Run: headless pygame with SDL's dummy video driver; simulated clock (each Clock.tick advances the game by its frame time, no real sleeping); random seed 0; keys injected as events and as key.get_pressed() state; no mouse input.
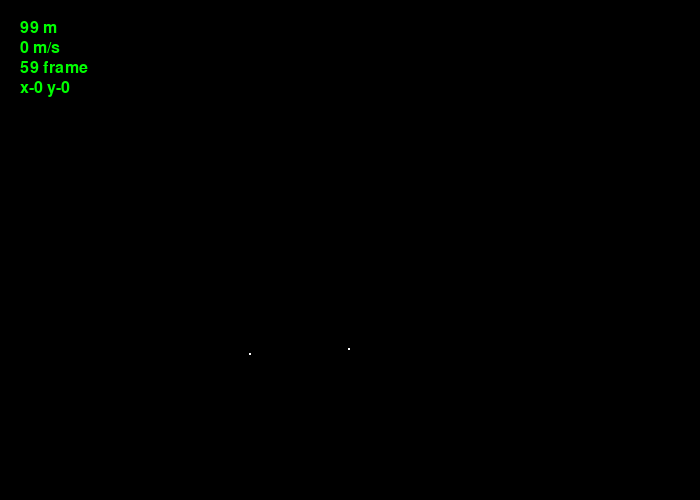
Frame 1 of 4 · flips 1–60 · no input
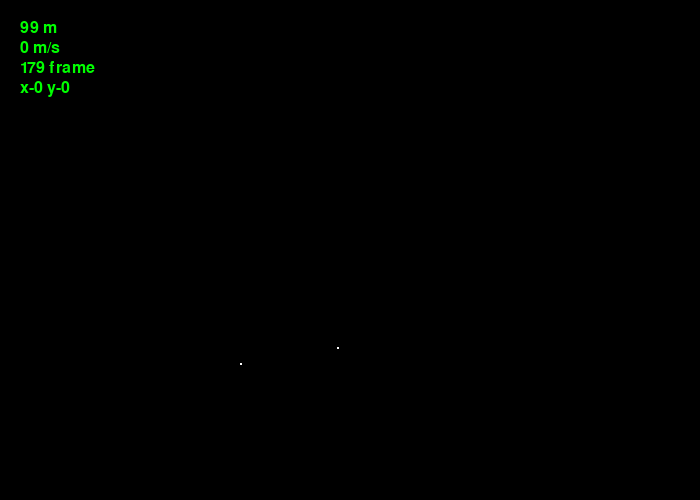
Frame 2 of 4 · flips 61–180 · tapped SPACE, RETURN · held RIGHT (→), D
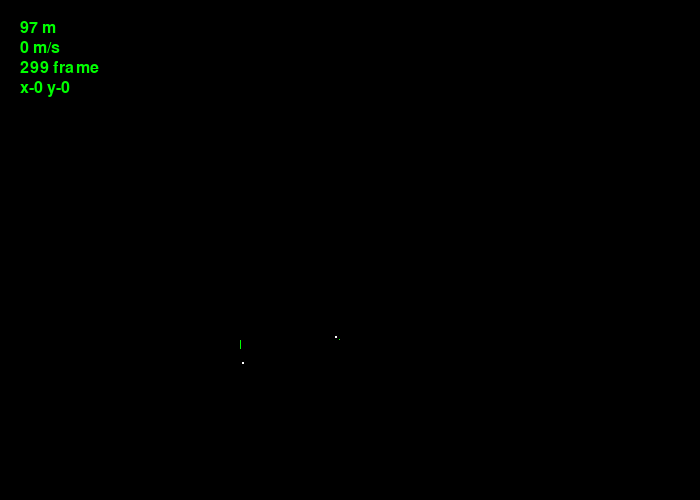
Frame 3 of 4 · flips 181–300 · held DOWN (↓), S
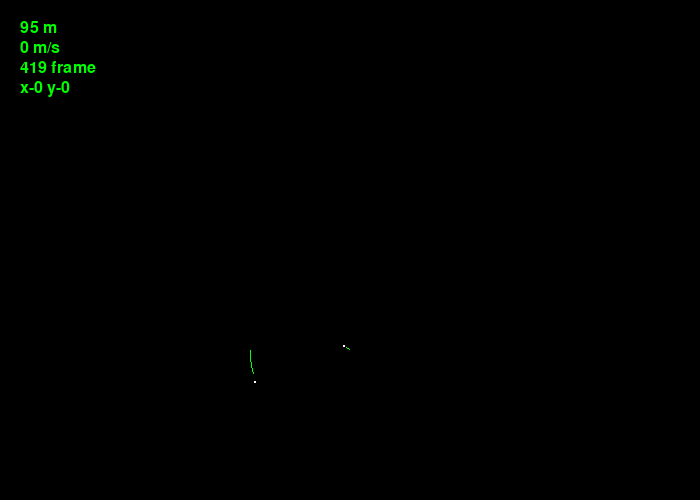
Frame 4 of 4 · flips 301–420 · held LEFT (←), A, UP (↑), W

The pygame program that drew these frames:

import time
import pygame
import math


pygame.init()
font = pygame.font.SysFont(None, 24)

# Open a new window
size = (700, 500)
screen = pygame.display.set_mode(size)
pygame.display.set_caption("test")

GraviConst = 6.674 * 10**-11
print(GraviConst)

timeSpeed = 1000
scale = 100_000

trail_lenght = 20

#simple planet mass
Sun = 1.9885 * 10**30
jupiter = 1.898 * 10**27
earth = 5.9737 * 10**24

#speed of origin earth 0.000029722

#Example of space body: Name = [coords, speedVector, mass, class, size]
# 1 unit of coordinate is 1 000 000 km
bodys = [
    [(150*10**9, 0, 0), (0, 2972_000, 0), earth, "planet", 100, "1"],
    [(0, 0, 0), (0, 0, 0), Sun, "star", 1000, "2"]
]

Earth_and_sattelite = [
    [(0, 0, 0), (0, 0, 0), earth, "planet", 6400000, "1"],
    [(-7700_000, 0, 0), (0, 8000, 0), 10, "sattelite", 10, "2"]
]

bodys_for_tests = [
    [(100, 0, 0), (0, 0.08, 0), 10**10, "star", 3, "1"],
    [(0, 0, 0), (0, -0.01, 0), 10**10, "star", 3, "2"]
]

#simple planet distance
earth_sun = 1.5 * 10**11

class Engine:
    def __init__(self):
        pass

    def gravitation_math(self, m1, m2, r):
        Force = GraviConst * ((m1 * m2) / r ** 2)
        acceleration = GraviConst * (m1 / r ** 2)
        HillRadius = r * (m2 / (3 * (m1 + m2))) ** (1 / 3)
        a = Force / m2
        return Force, acceleration, HillRadius, a

    def find_E(self, M, r, initial_guess, tolerance=1e-6, max_iterations=100):
        E = initial_guess
        for i in range(max_iterations):
            f = E - r * math.sin(E) - M
            df = 1 - r * math.cos(E)
            E -= f / df
            if abs(f) < tolerance:
                return E
        return None

    def VectorMath(Obj1, Obj2):
        pos1 = Obj1[0]
        pos2 = Obj2[0]

        DistVector = (pos1[0] - pos2[0], pos1[1] - pos2[1])
        Dist = math.sqrt(DistVector[0] ** 2 + DistVector[1] ** 2)

        grav = gravitation_math(Obj2[2], Obj1[2], Dist)
        gravVector = (DistVector[0] / (Dist / grav[1]), DistVector[1] / (Dist / grav[1]))

        return gravVector, Dist

    def KeplersMaths(StarMass, planetSpeed, planetMass, periapsis, time):
        print(StarMass, planetMass, planetSpeed, periapsis, time)
        majorA = abs(1 / ((2 / periapsis) - (planetSpeed ** 2 / (GraviConst * StarMass))))
        eccentricity = (majorA / periapsis) - 1
        print(majorA)
        Period = (2 * math.pi) * math.sqrt((majorA ** 3) / (StarMass * GraviConst))
        print(Period)
        print("eccentricity", eccentricity)

        meanMotion = (math.pi * 2) / Period
        meanAnomaly = meanMotion * time
        eccentricAnomaly = find_E(meanAnomaly, eccentricity, 0.0)
        trueAnomaly = 2 * math.atan(math.sqrt((1 + eccentricity) / (1 - eccentricity)) * math.tan(eccentricAnomaly / 2))
        heliocentricDist = periapsis * (1 - eccentricity * math.cos(eccentricAnomaly))

        planetX = heliocentricDist * math.cos(trueAnomaly)
        planetY = heliocentricDist * math.sin(trueAnomaly)

        Aphelion = (1 + eccentricity) * majorA

        print(Period, Aphelion)

        return planetX, planetY

class Camera:
    def __init__(self, position, scale, speed_of_move):
        self.position = position
        self.scale = scale
        self.speed_of_move = speed_of_move

    def move(self, move_vector):
        #move vector example - (0, 0, 0)
        self.position[0] += self.speed_of_move*move_vector[0]
        self.position[1] += self.speed_of_move*move_vector[1]
        self.position[2] += self.speed_of_move*move_vector[2]

class Planet:
    def __init__(self, position, vector, mass, type, size, ID):
        #base parameters
        self.position = position
        self.vector = vector
        self.mass = mass
        self.type = type
        self.size = size
        self.ID = ID

        #additional parameters
        self.parent_body = None

        # drawing parametrs
        self.trail = []

    def draw(self, camera):
        pygame.draw.circle(screen, (250 ,250 ,250),
                           (camera.position[0]-(self.position[0]/camera.scale)+(screen.get_width()/2), camera.position[1]-(self.position[1]/camera.scale)+(screen.get_width()/2)),
                           self.size)

    def trail_control(self):
        pass



def find_E(M, r, initial_guess, tolerance=1e-6, max_iterations=100):
    E = initial_guess
    for i in range(max_iterations):
        f = E - r * math.sin(E) - M
        df = 1 - r * math.cos(E)
        E -= f / df
        if abs(f) < tolerance:
            return E
    return None

def gravitation_math(m1, m2, r):
    Force = GraviConst*((m1*m2)/r**2)
    acceleration = GraviConst*(m1/r**2)
    HillRadius = r*(m2/(3*(m1 + m2)))**(1/3)
    a = Force/m2
    return Force, acceleration, HillRadius, a

def VectorMath (Obj1, Obj2):
    pos1 = Obj1[0]
    pos2 = Obj2[0]

    DistVector = (pos1[0] - pos2[0], pos1[1] - pos2[1])
    Dist = math.sqrt(DistVector[0]**2+DistVector[1]**2)

    grav = gravitation_math(Obj2[2], Obj1[2], Dist)
    gravVector = (DistVector[0]/(Dist/grav[1]), DistVector[1]/(Dist/grav[1]))

    return gravVector, Dist

def KeplersMaths(StarMass, planetSpeed, planetMass, periapsis, time):
    print(StarMass, planetMass, planetSpeed, periapsis, time)
    majorA = abs(1/((2/periapsis)-(planetSpeed**2/(GraviConst*StarMass))))
    eccentricity = (majorA/periapsis)-1
    print(majorA)
    Period = (2*math.pi)*math.sqrt((majorA**3)/(StarMass*GraviConst))
    print(Period)
    print("eccentricity", eccentricity)

    meanMotion = (math.pi*2)/Period
    meanAnomaly = meanMotion*time
    eccentricAnomaly = find_E(meanAnomaly, eccentricity, 0.0)
    trueAnomaly = 2*math.atan(math.sqrt((1+eccentricity)/(1-eccentricity))*math.tan(eccentricAnomaly/2))
    heliocentricDist = periapsis*(1-eccentricity*math.cos(eccentricAnomaly))

    planetX = heliocentricDist*math.cos(trueAnomaly)
    planetY = heliocentricDist*math.sin(trueAnomaly)

    Aphelion = (1+eccentricity)*majorA

    print(Period, Aphelion)

    return planetX, planetY

prediction = KeplersMaths(Earth_and_sattelite[0][2], Earth_and_sattelite[1][1][1], 10, abs(Earth_and_sattelite[1][0][0]), 1000)
clock = pygame.time.Clock()
frames = 0

print("Predicted x-{0}, predicted y-{1}".format(prediction[0], prediction[1]))

FindX = 0
FindY = 0

#planet initiating


Camera = Camera([0, 0, 0], 1, 10)

#test
trails = []

while True:
    screen.fill((0, 0, 0))

    for body in bodys_for_tests:
        ID = body[5]
        for objects in bodys_for_tests:
            if objects[5]!=ID:
                gVector = VectorMath(body, objects)

                body[1] = (body[1][0] + gVector[0][0], body[1][1] + gVector[0][1], 0)
                body[0] = (body[0][0] - body[1][0], body[0][1] - body[1][1], 0)

        # drawing trajectory
        if frames == 0:
            trails.append([])
        trails_frame = frames/100
        if trails_frame.is_integer():
            trails[int(ID)-1].append(body[0])
        if len(trails[int(ID)-1]) > trail_lenght:
            trails[int(ID)-1].remove(trails[int(ID)-1][0])

        #drawing lines
        for index, coords in enumerate(trails[int(ID)-1]):
            if len(trails[int(ID)-1]) > 2 and index!= len(trails[int(ID)-1])-2:
                start_coords = (Camera.position[0]-(coords[0]/Camera.scale)+(screen.get_width()/2), Camera.position[1]-(coords[1]/Camera.scale)+(screen.get_width()/2))
                finish_coords = trails[int(ID)-1][index+1]
                finish_coords = (Camera.position[0]-(finish_coords[0]/Camera.scale)+(screen.get_width()/2), Camera.position[1]-(finish_coords[1]/Camera.scale)+(screen.get_width()/2))
                pygame.draw.line(screen, (0, 255, 0), (int(start_coords[0]), int(start_coords[1])), ((int(finish_coords[0])), int(finish_coords[1])))
            else:
                break
                
        size = body[4] / scale
        if size < 1:
            size = 1

        pygame.draw.circle(screen, (250, 250, 250),
                           (Camera.position[0]-(body[0][0]/Camera.scale)+(screen.get_width()/2), Camera.position[1]-(body[0][1]/Camera.scale)+(screen.get_width()/2)), size)

    txtDist = int(gVector[1])
    txtSpeed = int(math.sqrt(body[1][0] ** 2 + body[1][1] ** 2))
    img1 = font.render('{0} m'.format(txtDist), True, (0, 255, 0))
    img2 = font.render("{0} m/s".format(txtSpeed), True, (0, 255, 0))
    img3 = font.render("{0} frame".format(frames), True, (0, 255, 0))
    img4 = font.render("x-{0} y-{1}".format(FindX, FindY), True, (0, 255, 0))
    screen.blit(img1, (20, 20))
    screen.blit(img2, (20, 40))
    screen.blit(img3, (20, 60))
    screen.blit(img4, (20, 80))


    for event in pygame.event.get():
        if event.type == pygame.QUIT:
            pygame.quit()

        if event.type == pygame.KEYDOWN:
            if event.key == pygame.K_MINUS:
                if Camera.scale > 1:
                    Camera.scale -= 1
            if event.key == pygame.K_EQUALS:
                Camera.scale += 1

            if event.key == pygame.K_RIGHT:
                Camera.move((-1, 0, 0))
            if event.key == pygame.K_LEFT:
                Camera.move((1, 0, 0))
            if event.key == pygame.K_UP:
                Camera.move((0, 1, 0))
            if event.key == pygame.K_DOWN:
                Camera.move((0, -1, 0))

    if frames == 1000:
        FindX = Earth_and_sattelite[1][0][0]
        FindY = Earth_and_sattelite[1][0][1]
    #print("________________")
    pygame.display.update()
    frames+=1
    time.sleep(0.01)
